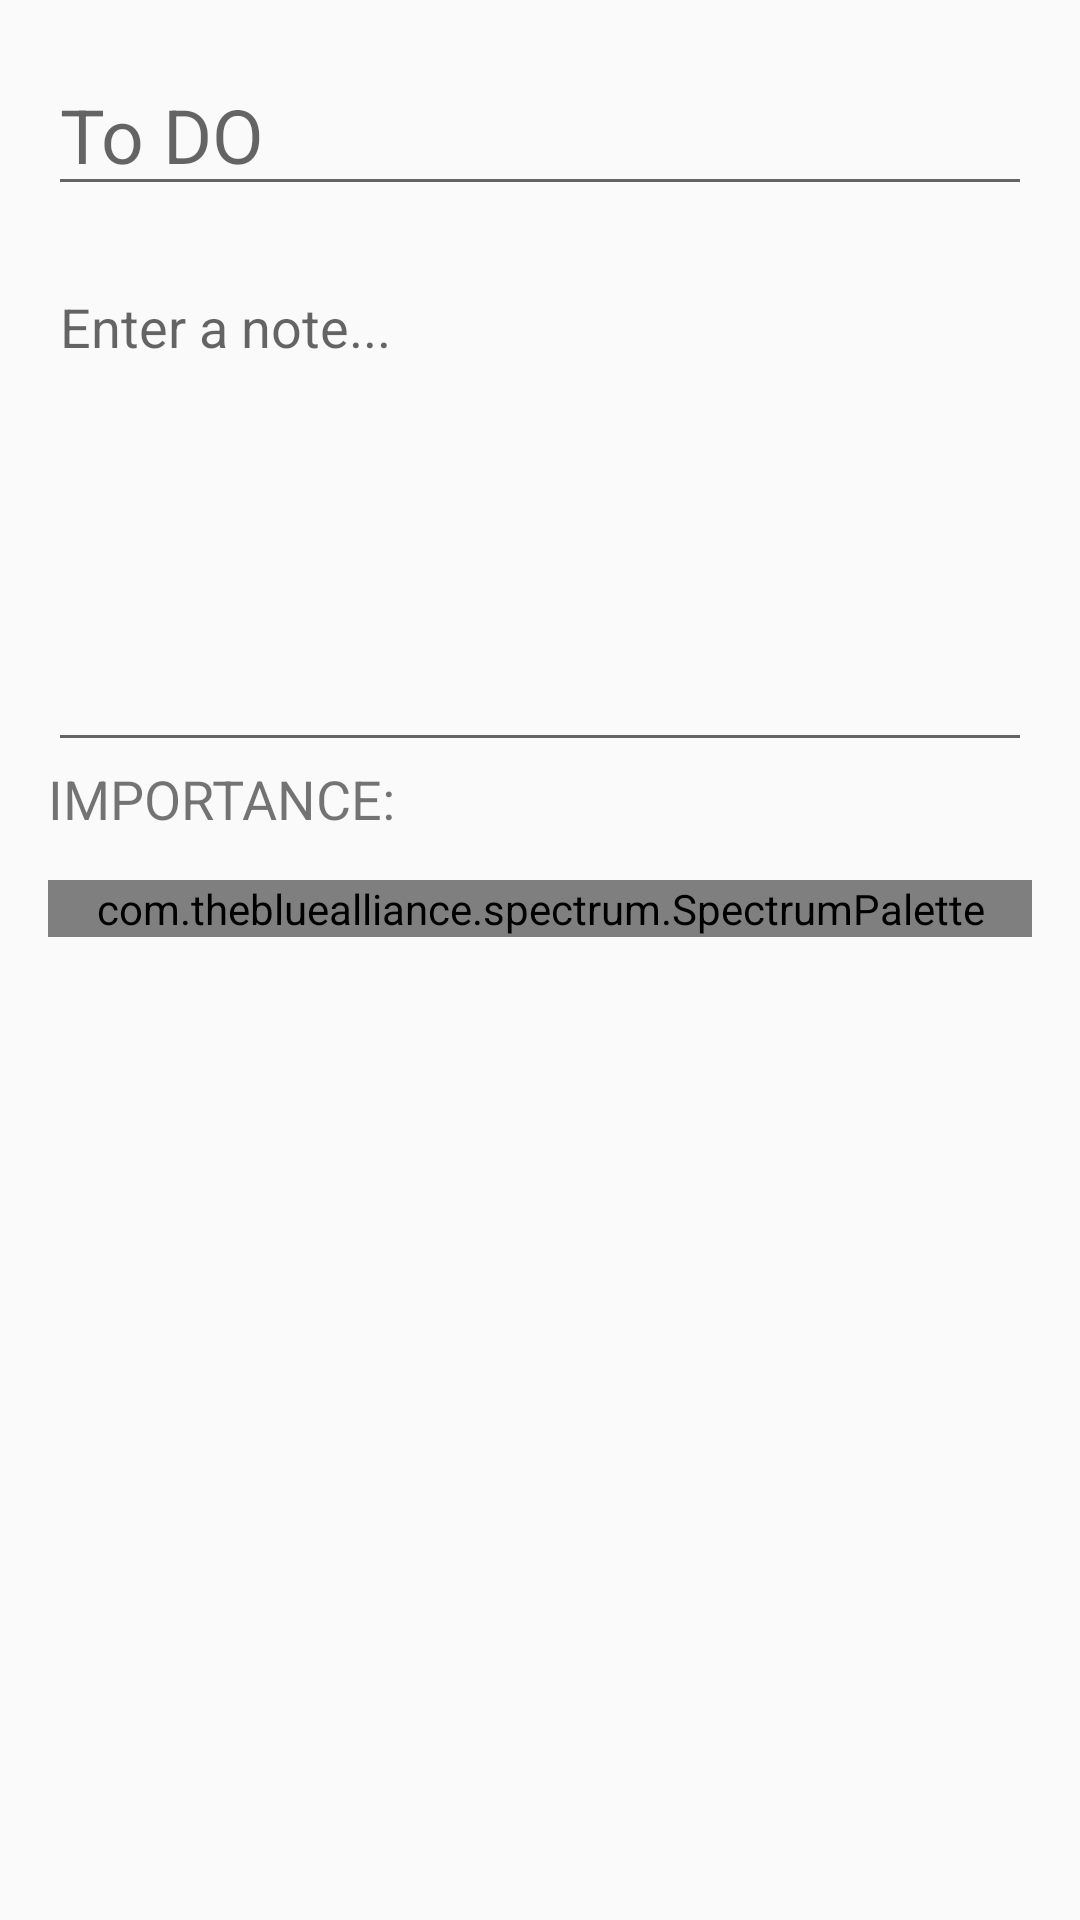

Android layout source for this screen:
<!-- AndroidManifest.xml: activity theme EditorTheme -->
<!-- res/layout/activity_editor.xml -->
<?xml version="1.0" encoding="utf-8"?>
<androidx.core.widget.NestedScrollView xmlns:android="http://schemas.android.com/apk/res/android"
    xmlns:app="http://schemas.android.com/apk/res-auto"
    xmlns:tools="http://schemas.android.com/tools"
    android:layout_width="match_parent"
    android:layout_height="match_parent"
    tools:context=".activity.editor.EditorActivity">

    <RelativeLayout
        android:layout_width="match_parent"
        android:layout_height="match_parent"
        android:layout_marginLeft="16dp"
        android:layout_marginTop="18dp"
        android:layout_marginRight="16dp">

        <EditText
            android:id="@+id/title"
            android:layout_width="match_parent"
            android:layout_height="wrap_content"
            android:hint="@string/to_do"
            android:inputType="textCapSentences"
            android:textSize="25sp" />

        <EditText
            android:id="@+id/note"
            android:layout_width="match_parent"
            android:layout_height="wrap_content"
            android:layout_below="@id/title"
            android:layout_marginTop="18dp"
            android:gravity="top|start"
            android:hint="@string/enter_note"
            android:inputType="textMultiLine"
            android:minLines="7" />



            <TextView
                android:id="@+id/textView"
                android:layout_below="@id/note"
                android:layout_width="wrap_content"
                android:layout_height="wrap_content"
                android:text="@string/importance"
                android:textSize="18sp"/>


        <com.thebluealliance.spectrum.SpectrumPalette
            android:id="@+id/palette"
            android:layout_width="match_parent"
            android:layout_height="match_parent"
            android:layout_below="@id/textView"
            android:layout_centerInParent="true"
            android:layout_marginTop="15dp"
            android:layout_marginBottom="20dp"
            app:spectrum_colors="@array/picker" />



    </RelativeLayout>

</androidx.core.widget.NestedScrollView>
<!-- resources referenced by this layout -->
<resources>
  <array name="picker">
          <item>@color/dark_green</item>
          <item>@color/yellow</item>
          <item>@color/red</item>
      </array>
  <string name="enter_note">Enter a note...</string>
  <string name="importance">IMPORTANCE:</string>
  <string name="to_do">To DO</string>
  <style name="EditorTheme" parent="Theme.AppCompat.Light.DarkActionBar">
          <item name="colorPrimary">@color/colorPrimaryDark</item>
          <item name="colorPrimaryVariant">@color/colorPrimary</item>
          <item name="colorOnPrimary">@color/colorAccent</item>
      </style>
  <color name="dark_green">#006400</color>
  <color name="yellow">#FFFF00</color>
  <color name="red">#FF0000</color>
  <color name="colorPrimaryDark">#36486b</color>
  <color name="colorPrimary">#36486b</color>
  <color name="colorAccent">#a2b9bc</color>
</resources>
